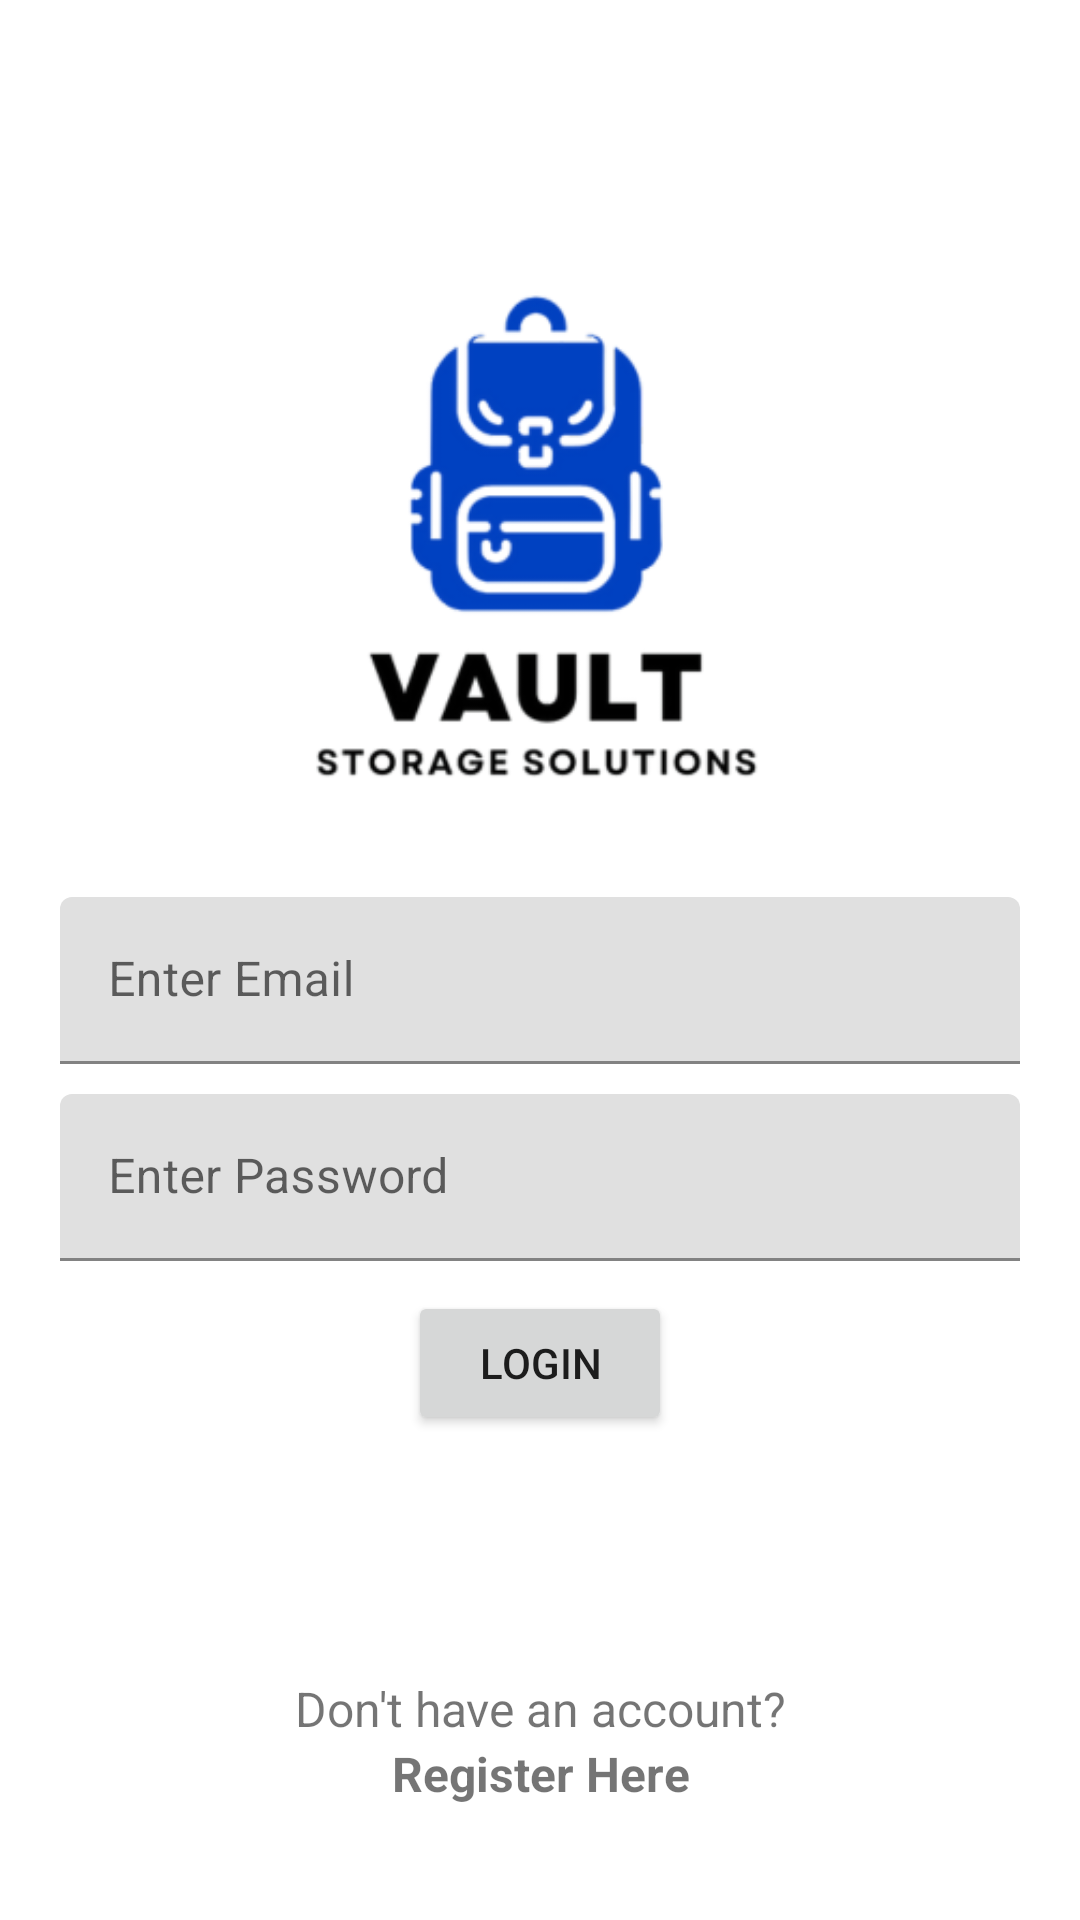

This screen was rendered from an Android layout file. Write that file and the resources it references.
<!-- AndroidManifest.xml: application theme Theme.FireDBManager -->
<!-- res/layout/activity_login.xml -->
<?xml version="1.0" encoding="utf-8"?>
<LinearLayout xmlns:android="http://schemas.android.com/apk/res/android"
    xmlns:app="http://schemas.android.com/apk/res-auto"
    xmlns:tools="http://schemas.android.com/tools"
    android:id="@+id/logout"
    android:layout_width="match_parent"
    android:layout_height="match_parent"
    android:orientation="vertical"
    android:padding="20dp"
    tools:context=".LoginActivity"
    android:gravity="center">


    <LinearLayout
        android:layout_width="match_parent"
        android:layout_height="0dp"
        android:layout_weight="1"
        android:orientation="vertical"
        android:gravity="center">

        <ImageView
            android:id="@+id/logo"
            android:layout_width="320dp"
            android:layout_height="179dp"
            android:layout_marginBottom="30dp"
            app:srcCompat="@drawable/vault" />

        <com.google.android.material.textfield.TextInputLayout
            android:layout_width="match_parent"
            android:layout_height="wrap_content">

            <com.google.android.material.textfield.TextInputEditText
                android:id="@+id/email"
                android:layout_width="match_parent"
                android:layout_height="wrap_content"
                android:hint="Enter Email" />
        </com.google.android.material.textfield.TextInputLayout>

        <com.google.android.material.textfield.TextInputLayout
            android:layout_width="match_parent"
            android:layout_height="wrap_content"
            android:layout_marginTop="10dp">

            <com.google.android.material.textfield.TextInputEditText
                android:id="@+id/password"
                android:hint="Enter Password"
                android:inputType="textPassword"
                android:layout_width="match_parent"
                android:layout_height="wrap_content"/>
        </com.google.android.material.textfield.TextInputLayout>

        <ProgressBar
            android:id="@+id/progress"
            android:visibility="gone"
            android:layout_width="wrap_content"
            android:layout_height="wrap_content"/>

        <Button
            android:id="@+id/login_btn"
            android:text="Login"
            android:layout_width="wrap_content"
            android:layout_height="wrap_content"
            android:layout_marginTop="10dp"/>


    </LinearLayout>

    <TextView
        android:layout_width="match_parent"
        android:layout_height="wrap_content"
        android:id="@+id/text1"
        android:layout_marginTop="10dp"
        android:gravity="center"
        android:textSize="16sp"
        android:text="Don't have an account?"/>

    <TextView
        android:layout_width="match_parent"
        android:layout_height="wrap_content"
        android:id="@+id/registerNow"
        android:gravity="center"
        android:layout_marginBottom="18dp"
        android:textStyle="bold"
        android:textSize="16sp"
        android:text="Register Here"/>

</LinearLayout>
<!-- resources referenced by this layout -->
<resources>
  <!-- drawable vault: png bitmap (drawable, 36501 bytes) -->
  <style name="Theme.FireDBManager" parent="Theme.MaterialComponents.DayNight.DarkActionBar">
          
          <item name="colorPrimary">@color/blue</item>
          <item name="colorPrimaryVariant">@color/blue</item>
          <item name="colorOnPrimary">@color/white</item>
          
          <item name="colorSecondary">@color/teal_200</item>
          <item name="colorSecondaryVariant">@color/teal_700</item>
          <item name="colorOnSecondary">@color/black</item>
          
          <item name="android:statusBarColor">?attr/colorPrimaryVariant</item>
          
      </style>
  <color name="blue">#4169E1</color>
  <color name="white">#FFFFFFFF</color>
  <color name="teal_200">#FF03DAC5</color>
  <color name="teal_700">#FF018786</color>
  <color name="black">#FF000000</color>
</resources>
